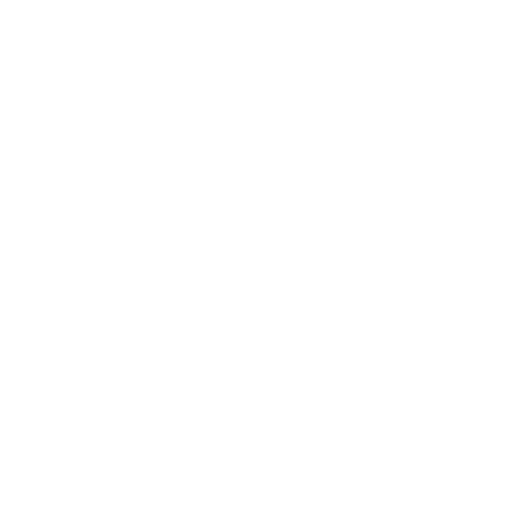
t = 0.00 s
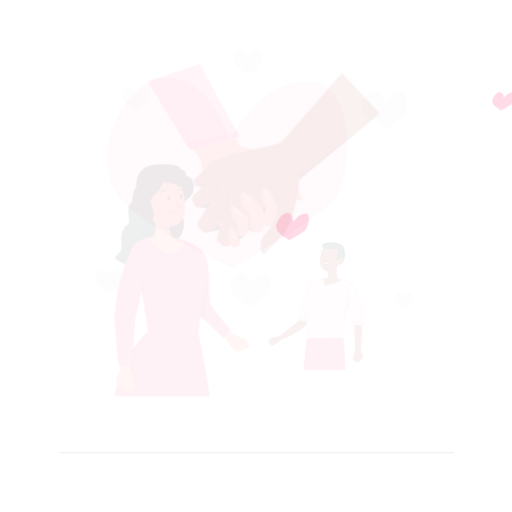
t = 0.15 s
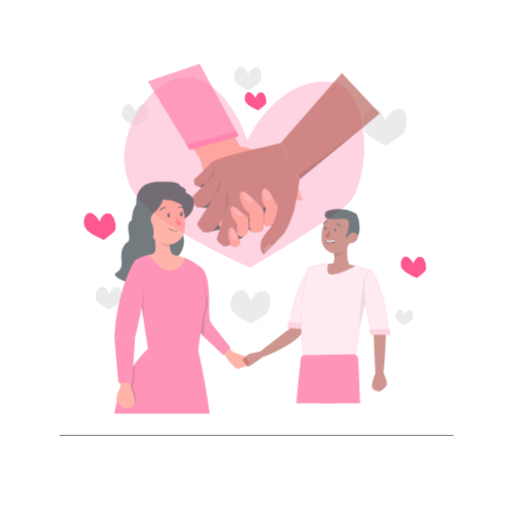
t = 0.45 s
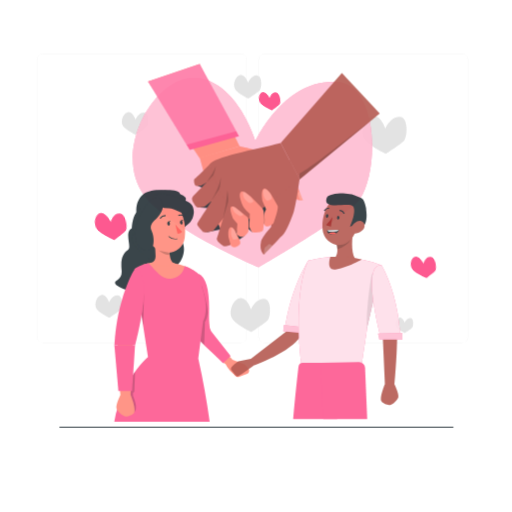
t = 0.60 s
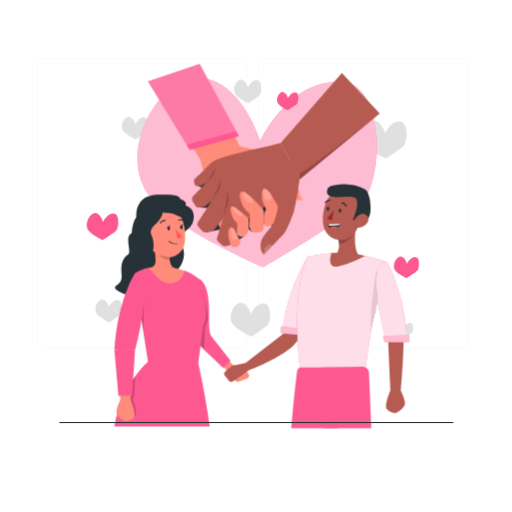
t = 0.80 s
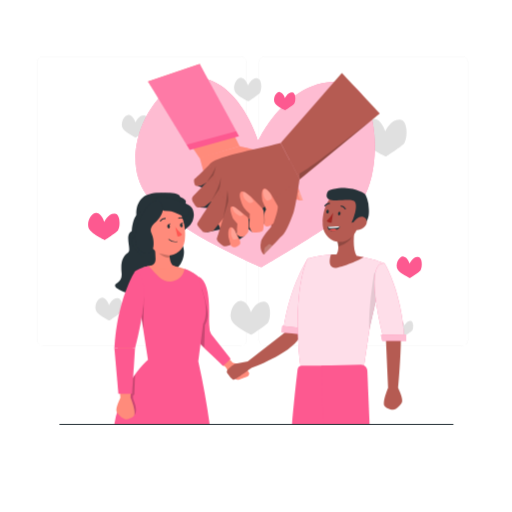
t = 1.00 s

The animated SVG that drew these frames (rendered in a browser with its animation timeline set to each time). Animation: 6 CSS @keyframes rules; one cycle of 1.00 s.


<svg class="animated" id="freepik_stories-holding-hands" xmlns="http://www.w3.org/2000/svg" viewBox="0 0 500 500" version="1.1" xmlns:xlink="http://www.w3.org/1999/xlink" xmlns:svgjs="http://svgjs.com/svgjs"><style>svg#freepik_stories-holding-hands:not(.animated) .animable {opacity: 0;}svg#freepik_stories-holding-hands.animated #freepik--background-complete--inject-24 {animation: 1s 1 forwards cubic-bezier(.36,-0.01,.5,1.38) slideDown;animation-delay: 0s;}svg#freepik_stories-holding-hands.animated #freepik--heart-2--inject-24 {animation: 1s 1 forwards cubic-bezier(.36,-0.01,.5,1.38) slideLeft;animation-delay: 0s;}svg#freepik_stories-holding-hands.animated #freepik--hearts-1--inject-24 {animation: 1s 1 forwards cubic-bezier(.36,-0.01,.5,1.38) lightSpeedRight;animation-delay: 0s;}svg#freepik_stories-holding-hands.animated #freepik--Hands--inject-24 {animation: 1s 1 forwards cubic-bezier(.36,-0.01,.5,1.38) fadeIn;animation-delay: 0s;}svg#freepik_stories-holding-hands.animated #freepik--character-1--inject-24 {animation: 1s 1 forwards cubic-bezier(.36,-0.01,.5,1.38) slideDown;animation-delay: 0s;}svg#freepik_stories-holding-hands.animated #freepik--character-2--inject-24 {animation: 1s 1 forwards cubic-bezier(.36,-0.01,.5,1.38) zoomIn;animation-delay: 0s;}svg#freepik_stories-holding-hands.animated #freepik--Table--inject-24 {animation: 1s 1 forwards cubic-bezier(.36,-0.01,.5,1.38) slideUp;animation-delay: 0s;}            @keyframes slideDown {                0% {                    opacity: 0;                    transform: translateY(-30px);                }                100% {                    opacity: 1;                    transform: translateY(0);                }            }                    @keyframes slideLeft {                0% {                    opacity: 0;                    transform: translateX(-30px);                }                100% {                    opacity: 1;                    transform: translateX(0);                }            }                    @keyframes lightSpeedRight {              from {                transform: translate3d(50%, 0, 0) skewX(-20deg);                opacity: 0;              }              60% {                transform: skewX(10deg);                opacity: 1;              }              80% {                transform: skewX(-2deg);              }              to {                opacity: 1;                transform: translate3d(0, 0, 0);              }            }                    @keyframes fadeIn {                0% {                    opacity: 0;                }                100% {                    opacity: 1;                }            }                    @keyframes zoomIn {                0% {                    opacity: 0;                    transform: scale(0.5);                }                100% {                    opacity: 1;                    transform: scale(1);                }            }                    @keyframes slideUp {                0% {                    opacity: 0;                    transform: translateY(30px);                }                100% {                    opacity: 1;                    transform: inherit;                }            }        </style><g id="freepik--background-complete--inject-24" style="transform-origin: 246.71px 196.4px 0px;" class="animable"><path d="M235.11,337.8H42a5.71,5.71,0,0,1-5.7-5.71V60.66A5.71,5.71,0,0,1,42,55h193.1a5.71,5.71,0,0,1,5.71,5.71V332.09A5.71,5.71,0,0,1,235.11,337.8ZM42,55.2a5.46,5.46,0,0,0-5.45,5.46V332.09A5.46,5.46,0,0,0,42,337.55h193.1a5.47,5.47,0,0,0,5.46-5.46V60.66a5.47,5.47,0,0,0-5.46-5.46Z" style="fill: rgb(235, 235, 235); transform-origin: 138.555px 196.4px 0px;" id="elnqqmoniu71p" class="animable"></path><path d="M451.41,337.8H258.31a5.72,5.72,0,0,1-5.71-5.71V60.66A5.72,5.72,0,0,1,258.31,55h193.1a5.71,5.71,0,0,1,5.71,5.71V332.09A5.71,5.71,0,0,1,451.41,337.8ZM258.31,55.2a5.47,5.47,0,0,0-5.46,5.46V332.09a5.47,5.47,0,0,0,5.46,5.46h193.1a5.47,5.47,0,0,0,5.46-5.46V60.66a5.47,5.47,0,0,0-5.46-5.46Z" style="fill: rgb(235, 235, 235); transform-origin: 354.86px 196.4px 0px;" id="el56jc5yjga1t" class="animable"></path><path d="M245,304.93s4.56-10.83,12.85-10.38c6.92,0,7.15,15.46,3.94,20.54-1.66,2.62-16.29,11.92-16.29,11.92s-14.51-6.68-18.45-12.64c-5.2-7.84,1.92-21.32,8.55-20.51S245,304.93,245,304.93Z" style="fill: rgb(224, 224, 224); transform-origin: 244.521px 310.418px 0px;" id="elsgpvlavl2o" class="animable"></path><path d="M106.41,298.14s3-7.26,8.62-7c4.64,0,4.79,10.37,2.64,13.78-1.11,1.75-10.93,8-10.93,8s-9.73-4.48-12.37-8.47c-3.49-5.27,1.29-14.3,5.73-13.76S106.41,298.14,106.41,298.14Z" style="fill: rgb(224, 224, 224); transform-origin: 106.087px 301.793px 0px;" id="el4hmcvqw11sb" class="animable"></path><path d="M132.21,119.61s3-7.26,8.61-7c4.64,0,4.8,10.36,2.64,13.77-1.1,1.76-10.92,8-10.92,8s-9.73-4.48-12.37-8.47c-3.49-5.26,1.28-14.3,5.73-13.76S132.21,119.61,132.21,119.61Z" style="fill: rgb(224, 224, 224); transform-origin: 131.883px 123.253px 0px;" id="eloaa2s9klmc" class="animable"></path><path d="M376.14,128.3s5.08-12.05,14.31-11.56c7.71,0,8,17.22,4.39,22.88-1.84,2.92-18.14,13.27-18.14,13.27s-16.16-7.44-20.55-14.07c-5.79-8.74,2.14-23.74,9.52-22.85S376.14,128.3,376.14,128.3Z" style="fill: rgb(224, 224, 224); transform-origin: 375.615px 134.411px 0px;" id="el8jwehwt06x6" class="animable"></path><path d="M242.19,83.54s3.15-7.48,8.88-7.17c4.78,0,4.94,10.68,2.72,14.19-1.14,1.81-11.26,8.24-11.26,8.24s-10-4.62-12.74-8.73c-3.6-5.42,1.32-14.73,5.9-14.18S242.19,83.54,242.19,83.54Z" style="fill: rgb(224, 224, 224); transform-origin: 241.858px 87.3333px 0px;" id="elxjrggwhc94f" class="animable"></path><path d="M395,317.9s2.06-4.91,5.82-4.71c3.14,0,3.25,7,1.79,9.31-.75,1.19-7.39,5.41-7.39,5.41s-6.58-3-8.36-5.73c-2.36-3.56.87-9.67,3.87-9.3S395,317.9,395,317.9Z" style="fill: rgb(224, 224, 224); transform-origin: 394.781px 320.387px 0px;" id="elnz9pywu1cr" class="animable"></path></g><g id="freepik--heart-2--inject-24" style="transform-origin: 249.249px 168.437px 0px;" class="animable"><path d="M252.13,137.81s27.65-60.38,78-57.9c42-.07,43.37,86.25,23.89,114.6-10,14.62-98.85,66.5-98.85,66.5s-88-37.28-111.92-70.48c-31.55-43.8,11.62-119,51.84-114.47C235.1,80.54,252.13,137.81,252.13,137.81Z" style="fill: #FD5990; transform-origin: 249.249px 168.437px 0px;" id="elhb18pmnpw6w" class="animable"></path><g id="elbyngc191l3k"><path d="M252.13,137.81s27.65-60.38,78-57.9c42-.07,43.37,86.25,23.89,114.6-10,14.62-98.85,66.5-98.85,66.5s-88-37.28-111.92-70.48c-31.55-43.8,11.62-119,51.84-114.47C235.1,80.54,252.13,137.81,252.13,137.81Z" style="fill: rgb(255, 255, 255); opacity: 0.6; transform-origin: 249.249px 168.437px 0px;" class="animable" id="elta0hg588gqr"></path></g></g><g id="freepik--hearts-1--inject-24" style="transform-origin: 249.021px 180.716px 0px;" class="animable"><path d="M400,257.51s2.91-6.9,8.2-6.61c4.41,0,4.55,9.85,2.51,13.09-1.06,1.67-10.39,7.6-10.39,7.6s-9.25-4.26-11.76-8c-3.31-5,1.22-13.6,5.45-13.08S400,257.51,400,257.51Z" style="fill: #FD5990; transform-origin: 399.699px 261.039px 0px;" id="elvcnwoojfiv" class="animable"></path><path d="M278.33,95.84s2.46-5.85,6.94-5.61c3.74,0,3.86,8.35,2.13,11.09-.9,1.42-8.8,6.44-8.8,6.44s-7.83-3.61-10-6.82c-2.81-4.24,1-11.51,4.61-11.08S278.33,95.84,278.33,95.84Z" style="fill: #FD5990; transform-origin: 278.051px 98.8009px 0px;" id="elcpbod6jhja4" class="animable"></path><path d="M101.82,216.81s3.63-8.63,10.25-8.28c5.51,0,5.7,12.33,3.14,16.38-1.32,2.09-13,9.51-13,9.51s-11.57-5.33-14.72-10.08c-4.14-6.26,1.53-17,6.82-16.36S101.82,216.81,101.82,216.81Z" style="fill: #FD5990; transform-origin: 101.431px 221.186px 0px;" id="el2osi6f4n2v9" class="animable"></path></g><g id="freepik--Hands--inject-24" style="transform-origin: 257.665px 155.575px 0px;" class="animable"><path d="M234,142.9s21.12,4.33,29.64,8.38S289,177.87,289,177.87l6.82,17.92c-10.24-.2-13.08-4.22-16.36-11.61s-24.57-10.07-24.57-10.07l-28,8.39-10.74-31.22Z" style="fill: rgb(255, 139, 123); transform-origin: 255.985px 169.345px 0px;" id="elbrdg49z8xpe" class="animable"></path><g id="elep0dgqplor"><path d="M291.05,188.47c-.59.36,1,4,1.45,5.59s3.35,1.73,3.35,1.73L292.5,187A7.74,7.74,0,0,1,291.05,188.47Z" style="fill: rgb(255, 255, 255); opacity: 0.2; transform-origin: 293.385px 191.395px 0px;" class="animable" id="eljed57hbeao8"></path></g><polygon points="262.53 214.87 246.02 226.46 239.6 221.19 238.8 230.49 229.27 236.91 220.12 201.58 260.42 192.13 262.53 214.87" style="fill: rgb(38, 50, 56); transform-origin: 241.325px 214.52px 0px;" id="elwgx69v55re" class="animable"></polygon><polygon points="201.51 184.81 193.19 181.6 192.6 175.94 205.11 164.57 223.16 222.51 202.22 226.86 196.05 222.1 208.74 203.5 195.18 202.57 193.71 194.06 201.51 184.81" style="fill: rgb(38, 50, 56); transform-origin: 207.88px 195.715px 0px;" id="elgewk5x6ukjf" class="animable"></polygon><polygon points="233.95 142.9 194.95 153.78 210.55 211.69 216.19 226.14 263.59 192.66 233.95 142.9" style="fill: rgb(255, 139, 123); transform-origin: 229.27px 184.52px 0px;" id="elfvsjcnwhwkc" class="animable"></polygon><polygon points="233.95 142.9 194.95 154.55 144.5 79.59 194.94 62.54 233.95 142.9" style="fill: rgb(255, 139, 123); transform-origin: 189.225px 108.545px 0px;" id="el033gniqf334a" class="animable"></polygon><path d="M254.92,174.11l12.44,26.61-2.71,21s-8.77,9.75-9.82,14.55c-1.93,8.77,2.89,12.33,2.89,12.33s16.47-17.34,19.07-19.94,8-15.27,10.22-22.47,5.49-30.93,5.49-30.93l-9.37-18.73Z" style="fill: rgb(181, 91, 82); transform-origin: 273.437px 202.565px 0px;" id="eltwj0vnvgjt" class="animable"></path><g id="elh62ctqqilo8"><path d="M258.92,241.51c-1.2,1-1.2,7.1-1.2,7.1l8.25-8.67s-2.74-2.1-3.44-1.51S260.11,240.48,258.92,241.51Z" style="fill: rgb(255, 255, 255); opacity: 0.2; transform-origin: 261.845px 243.468px 0px;" class="animable" id="elu20qlinvfjm"></path></g><polygon points="185.26 146.51 144.5 79.59 194.94 62.54 233.38 133.07 185.26 146.51" style="fill: #FD5990; transform-origin: 188.94px 104.525px 0px;" id="el7pl6cmvomli" class="animable"></polygon><g id="elnuaxa6g0ab"><polygon points="181.97 141.43 144.5 79.59 194.94 62.54 230.82 128.2 181.97 141.43" style="fill: rgb(255, 255, 255); opacity: 0.2; transform-origin: 187.66px 101.985px 0px;" class="animable" id="elqowpdwdg43"></polygon></g><path d="M274.1,139.52c-26.57,6.94-64.84,13.26-69.76,21.33l9.83,38.41,18.25,22.84,60.08-46.83Z" style="fill: rgb(181, 91, 82); transform-origin: 248.42px 180.81px 0px;" id="elf6lxgku0enr" class="animable"></path><path d="M220.53,204.46s-8,26.37-8.8,28.41,4.19,5.85,6.29,7.24,7.22-1,7.22-1l9.45-21.4Z" style="fill: rgb(181, 91, 82); transform-origin: 223.167px 222.502px 0px;" id="ele809gjmh16d" class="animable"></path><path d="M214,184.81s-20.56,31.79-21.35,33.53,3.41,5.55,5.19,7.8,10.43-.73,10.43-.73L225,204.48Z" style="fill: rgb(181, 91, 82); transform-origin: 208.776px 205.895px 0px;" id="eljqiod88595" class="animable"></path><path d="M208.24,171.4s-17.58,18-20.09,20.73,2.37,8.19,3.41,9.78,8,0,8,0l16-12.81Z" style="fill: rgb(181, 91, 82); transform-origin: 201.5px 187.008px 0px;" id="elaw2fk8slt4b" class="animable"></path><path d="M204.34,160.85s-12,12.38-14.45,13.84c-.95.58-.23,4.92.71,6.12s5.64.67,5.64.67l13.47-8Z" style="fill: rgb(181, 91, 82); transform-origin: 199.576px 171.223px 0px;" id="ellky9pv5kb7t" class="animable"></path><g id="elhzs0f4iz81n"><path d="M208.24,171.4l-6.79,7c4.34-6.22,8.09-12.09,9.3-16.4A34.1,34.1,0,0,1,208.24,171.4Z" style="opacity: 0.2; transform-origin: 206.1px 170.2px 0px;" class="animable" id="eljfrc1qbx1ss"></path></g><g id="elrjt0p722s"><path d="M214,184.81l-8,12c4.56-8,8.29-15.9,9.64-23.28C215.38,178,215.13,182.37,214,184.81Z" style="opacity: 0.2; transform-origin: 210.82px 185.17px 0px;" class="animable" id="elslvksy42oz"></path></g><g id="elzf5xxw1944j"><path d="M222.08,199.33l-4.28,14.11A167.79,167.79,0,0,0,222.08,186C222.81,191.29,223.48,196.56,222.08,199.33Z" style="opacity: 0.2; transform-origin: 220.349px 199.72px 0px;" class="animable" id="elg0l741qj89k"></path></g><polygon points="274.1 139.52 333.83 71.31 370.83 110.81 292.5 175.27 274.1 139.52" style="fill: rgb(181, 91, 82); transform-origin: 322.465px 123.29px 0px;" id="elgmlqtwwv4b" class="animable"></polygon><g id="elk4qkhkd4nxq"><path d="M292.5,169.34v5.93l73.59-60.56C336.87,137.34,302.88,164.46,292.5,169.34Z" style="opacity: 0.2; transform-origin: 329.295px 144.99px 0px;" class="animable" id="elmmgux8wriva"></path></g><path d="M260.27,221.12c3,.61,6.79-3.07,6.79-3.07s5.42-14.7,4-17.25l-4.43-7.73s-5.42-9.94-8.92-8.8-1.45,12.1-1.45,12.1l3.62,8.09c-1.56,1.32-2.13,6.44-2.66,11.71C257.18,216.17,257.27,220.51,260.27,221.12Z" style="fill: rgb(255, 139, 123); transform-origin: 263.48px 202.684px 0px;" id="elxooc13mbzl" class="animable"></path><g id="elx0jn20o0bj"><path d="M258.44,184.62c-3.69,1.42,0,9.06,0,9.06s2,3,3.16,2.42,2.24-1.06,3.27-1.62,0-4.13,0-4.13S261,183.63,258.44,184.62Z" style="fill: rgb(255, 255, 255); opacity: 0.2; transform-origin: 261.064px 190.347px 0px;" class="animable" id="elpc9yl70q3q"></path></g><g id="el4zefz5ts317"><path d="M258.17,219.63,256.8,216l1.13-6A20.62,20.62,0,0,1,258.17,219.63Z" style="opacity: 0.2; transform-origin: 257.713px 214.815px 0px;" class="animable" id="el3lnwxfwysbl"></path></g><path d="M247.5,227.15c2.12,0,8.7.15,9.45-2.45s2.08-18.36-.7-21.18l-11.16-11.36s-6.83-6.69-9.55-4.93-1.06,7.11.85,12.17,7.52,9.26,7.52,9.26l-.4,12.81S245.38,227.15,247.5,227.15Z" style="fill: rgb(255, 139, 123); transform-origin: 246.022px 207.043px 0px;" id="eluwhv2n2sfwl" class="animable"></path><g id="elfkabx28yqz"><path d="M237.58,187.34c-1,1.08-.09,4.83.86,6.35s4.5,4.66,5.41,4.66,4.18-1.45,3.62-2.17a40.05,40.05,0,0,0-3.4-4.55C242.93,190.56,238.59,186.25,237.58,187.34Z" style="fill: rgb(255, 255, 255); opacity: 0.2; transform-origin: 242.34px 192.757px 0px;" class="animable" id="elucaz1zw9gek"></path></g><path d="M225.24,239.16s1.42,2.35,3.41,2.35,6-2.46,6-4A11.77,11.77,0,0,0,234,234l-4.16-7.81s-2.31-5.92-5.14-4-1.44,10.05-1.44,10.05Z" style="fill: rgb(255, 139, 123); transform-origin: 228.784px 231.658px 0px;" id="el3jiz75pwndj" class="animable"></path><g id="el2pjg8xk1rvo"><path d="M226.6,222.51c-1,.38-1,3.69-1,5.72s1.88,5.28,2.24,5.72,4.52-.47,4.27-1.23l-1.92-5.86S227.61,222.13,226.6,222.51Z" style="fill: rgb(255, 255, 255); opacity: 0.2; transform-origin: 228.86px 228.277px 0px;" class="animable" id="elpzoy2hcwxg"></path></g><path d="M237.26,231.17c3.31-.88,5.23-5,5.23-5S244,214,241.49,212l-9.82-7.9s-3.48-3.51-5.94-2.24,1.88,11.71,1.88,11.71l4.19,4.91-.8,9.92S234,232.06,237.26,231.17Z" style="fill: rgb(255, 139, 123); transform-origin: 233.958px 216.446px 0px;" id="el6gprtbf60mt" class="animable"></path><g id="eli02x9q52ggj"><path d="M227.36,201.62c-1.63.24.5,4,1.42,5.43S234,210.9,234,210.9c2.25.23,3.48-.74,3.48-1.45s-4.82-4.6-4.82-4.6S229,201.38,227.36,201.62Z" style="fill: rgb(255, 255, 255); opacity: 0.2; transform-origin: 232.122px 206.271px 0px;" class="animable" id="elvhii7vxsus"></path></g></g><g id="freepik--character-1--inject-24" style="transform-origin: 177.449px 301.354px 0px;" class="animable"><path d="M168.77,219.24s8.08-6.63,5.44-14.17c0,0,8.8-4.29,7.07-9.14s-33.11-13.68-43.44-1.6.81,26.89-8.35,30.78-.12,18.61-4.65,21.68-7.31,8.22-6.11,19.57-9.27,9.49-5.67,14.05,39,15.86,45.58,9.77-.19-16,1.65-22.37,5.6-15.21,1.48-22.19S171.77,232.3,168.77,219.24Z" style="fill: rgb(38, 50, 56); transform-origin: 146.904px 240.095px 0px;" id="el2q0h04wer3k" class="animable"></path><path d="M193.76,269.93s10.41,8.78,10.06,37.32c-.22,17.85,2.19,21.22,5.41,25.88,5.28,7.63,17.89,20.89,17.89,20.89l11.37,4.28c1.37.4,4.8,5.61,4.8,5.61a3.87,3.87,0,0,1-2.49,4l-7.19,2.71a3.86,3.86,0,0,1-4.55-1.43c-1.72-2.53-5.09-3.74-8.67-10.73,0,0-24-20.23-27.56-26.94C189.32,325,188.08,287,188.08,287Z" style="fill: rgb(255, 139, 123); transform-origin: 215.694px 320.4px 0px;" id="elbbnt9a6asz" class="animable"></path><path d="M193.76,269.93c7.22,3,10.56,14.56,10.44,34.55-.13,9.6-.6,18.39,2.36,22.21l18.65,23.65-7.4,7.06c-12.12-12.49-25.45-22.89-29.42-30.71Z" style="fill: #FD5990; transform-origin: 206.8px 313.665px 0px;" id="eler6k04b296k" class="animable"></path><g id="el8jf3zcujrf"><path d="M199.36,339.37l.74-22.14s2-2.25,2.79-8.78S196.7,281,196.7,281l-.87,55.13Z" style="opacity: 0.2; transform-origin: 199.391px 310.185px 0px;" class="animable" id="elplz1b212e6"></path></g><path d="M136.72,206.88c-6.24,3.81-7.59,12.56-8,17.8s4.8,0,.64,9,22.85,29.34,35.32,31.23c9.32,1.41,18.5-14.47,13.63-25.68s4.05-16.25,7.55-19.79,6.88-16.51-3.92-20.52-.53-8.79-13.72-10.36S128.72,192.07,136.72,206.88Z" style="fill: rgb(38, 50, 56); transform-origin: 158.981px 226.642px 0px;" id="elimygaqk2yu" class="animable"></path><path d="M189.88,267.25c-4.83-3.11-14.17-7.68-28.31-8.48-10-.57-17.25.84-22.14,2.51l9.62,66.93h40.83Z" style="fill: rgb(255, 139, 123); transform-origin: 164.655px 293.426px 0px;" id="el6yi8x0slo19" class="animable"></path><path d="M146.92,259.44s5-.19,5-6.41a127.94,127.94,0,0,0-1.07-13.78l14.94,1.32s-2,18.36,4.83,19.29C170.61,259.86,162.92,267.19,146.92,259.44Z" style="fill: rgb(255, 139, 123); transform-origin: 158.77px 251.123px 0px;" id="el44rg4xydwvv" class="animable"></path><path d="M141.27,219.2c2,13.39,2.54,19.1,9.92,25.41,11.12,9.51,27.11,4.15,29.18-9.55,1.85-12.34-1.7-32.14-15.33-36.37a18.44,18.44,0,0,0-23.77,20.51Z" style="fill: rgb(255, 139, 123); transform-origin: 160.93px 223.621px 0px;" id="elp59t0a1khdc" class="animable"></path><path d="M139,230.12a9.84,9.84,0,0,0,5.26,5.42c3.19,1.35,5.23-1.39,4.71-4.64-.46-2.91-2.68-7.13-6.07-7.11a4.46,4.46,0,0,0-4.3,4.62A4.6,4.6,0,0,0,139,230.12Z" style="fill: rgb(255, 181, 115); transform-origin: 143.824px 229.841px 0px;" id="elzz103ybpufo" class="animable"></path><path d="M150.24,193.74c-2.76,3.75,2.24,11.78,14.52,12.4,9.25.47,19.71,11.6,19.94.82C185,197.16,162.37,190,150.24,193.74Z" style="fill: rgb(38, 50, 56); transform-origin: 167.102px 202.189px 0px;" id="elkp2i2dvolkb" class="animable"></path><path d="M156.6,197.4c5.84,5.56.63,14-2.87,17.66s-8.63,6.9-5.61,13.22,3.74,22.88-7.62,18.75-8.7-23.52-4.33-32.14S149.65,190.79,156.6,197.4Z" style="fill: rgb(38, 50, 56); transform-origin: 145.825px 221.742px 0px;" id="elqfkwf2iyp9" class="animable"></path><path d="M171.18,221.67a35.74,35.74,0,0,0,6.66,7.23,5.77,5.77,0,0,1-4.44,2Z" style="fill: rgb(255, 86, 82); transform-origin: 174.51px 226.285px 0px;" id="el8c6purbh74r" class="animable"></path><path d="M156.52,216.21a.6.6,0,0,1-.26-.11.54.54,0,0,1-.11-.75h0a6.31,6.31,0,0,1,5.17-2.6.57.57,0,0,1,.49.58.54.54,0,0,1-.56.5A5.25,5.25,0,0,0,157,216,.53.53,0,0,1,156.52,216.21Z" style="fill: rgb(38, 50, 56); transform-origin: 158.928px 214.481px 0px;" id="el4y6mqrv0l55" class="animable"></path><path d="M179.75,214.39a.64.64,0,0,1-.26-.1,5.23,5.23,0,0,0-4.68-.83.54.54,0,0,1-.7-.29h0a.55.55,0,0,1,.32-.7,6.34,6.34,0,0,1,5.71.95.54.54,0,0,1-.38,1Z" style="fill: rgb(38, 50, 56); transform-origin: 177.249px 213.302px 0px;" id="el7r6xklyd4h6" class="animable"></path><path d="M163.35,221.16c.09,1.09.75,1.92,1.47,1.87s1.22-1,1.11-2.1-.75-1.92-1.46-1.87S163.26,220.06,163.35,221.16Z" style="fill: rgb(38, 50, 56); transform-origin: 164.642px 221.045px 0px;" id="eln406qvpo86" class="animable"></path><path d="M175.73,220.1c.09,1.08.75,1.92,1.46,1.86s1.22-1,1.13-2.09-.75-1.93-1.46-1.87S175.63,219,175.73,220.1Z" style="fill: rgb(38, 50, 56); transform-origin: 177.024px 219.98px 0px;" id="eltrt74plxfk" class="animable"></path><path d="M176.55,218.09l2.56-1S177.93,219.27,176.55,218.09Z" style="fill: rgb(38, 50, 56); transform-origin: 177.83px 217.765px 0px;" id="elrts6gjthwza" class="animable"></path><path d="M164.17,219.15l2.56-1S165.55,220.34,164.17,219.15Z" style="fill: rgb(38, 50, 56); transform-origin: 165.45px 218.827px 0px;" id="elwg2hh4be2z" class="animable"></path><path d="M171,236.43a10.76,10.76,0,0,0,1.88-.16.34.34,0,0,0,.28-.38h0a.32.32,0,0,0-.37-.27,9,9,0,0,1-7.78-2.18.33.33,0,0,0-.49.45A9.32,9.32,0,0,0,171,236.43Z" style="fill: rgb(38, 50, 56); transform-origin: 168.798px 234.881px 0px;" id="elqsap4fa1177" class="animable"></path><path d="M193.61,352.77l4.72-36.47s6.75-10-1-32.85l-3.58-13.27s-4.46-4.3-13.53-7.65c-1.67,12.33-16.86,16.3-25.14,7.74-8.79-9.09-5.85-6.34-10.23-10.47-9.6,2-13.67,5.73-13.67,5.73l13.32,85.72s-25.15,20.84-32.91,63.21h93.16C202,394.86,198.3,373.45,193.61,352.77Z" style="fill: #FD5990; transform-origin: 158.17px 337.13px 0px;" id="elyx7y4r8sbim" class="animable"></path><g id="eldtlbidx3sob"><path d="M165.82,251.74c-4.28,0-7.67-1.94-10.78-4.51l10.41,2.25Z" style="opacity: 0.2; transform-origin: 160.43px 249.485px 0px;" class="animable" id="elqnlmtg6bugj"></path></g><g id="elbqsu3yip89s"><polygon points="139.87 321.29 140.61 289.54 138.2 310.52 139.87 321.29" style="opacity: 0.2; transform-origin: 139.405px 305.415px 0px;" class="animable" id="elbpwr4zhgemi"></polygon></g><g id="el5d1ecwiafh"><path d="M131.88,366.1l-.72,19.14-1.28,1.05v2.8c2.64,6.62,4.39,12.77,1.19,16.39l-9.28-22.6A77,77,0,0,1,131.88,366.1Z" style="opacity: 0.2; transform-origin: 127.293px 385.79px 0px;" class="animable" id="elba9utbkbhlu"></path></g><path d="M134.25,315.61l-4.15,13.24-2.65,59.25s5.61,13.41,3.62,17.38c-1.07,2.14-6.32,4.41-8.68,4-2.92-.46-7.89-5.18-8.67-8-.92-3.33,3.9-13.28,3.9-13.28s-4.46-48.44-1.89-62.66c.63-3.51,3.23-13.88,3.23-13.88Z" style="fill: rgb(255, 139, 123); transform-origin: 123.927px 360.594px 0px;" id="elzoc3tg4wg7" class="animable"></path><path d="M130.84,266.56s-16.71,27-19.15,73.35h20.19S152.43,263.55,130.84,266.56Z" style="fill: #FD5990; transform-origin: 126.201px 303.192px 0px;" id="elwkslkxgxa6h" class="animable"></path><g id="elrulcjio1w1"><path d="M130.84,266.56s-16.71,27-19.15,73.35h20.19S152.43,263.55,130.84,266.56Z" style="fill: rgb(255, 255, 255); opacity: 0; transform-origin: 126.201px 303.192px 0px;" class="animable" id="elds9hstxsnn"></path></g><polygon points="115.6 384.54 128.94 384.54 131.88 339.91 111.69 339.91 115.6 384.54" style="fill: #FD5990; transform-origin: 121.785px 362.225px 0px;" id="elzo6gcuvnv4r" class="animable"></polygon></g><g id="freepik--character-2--inject-24" style="transform-origin: 309.162px 299px 0px;" class="animable"><path d="M281.54,310.68,278,324.84l-36.07,28-12.8,2.63s-9.05,6.18-7.47,8.32,4.91,7,6.66,7,16.82-11.25,16.82-11.25,38.23-13.88,47.25-29.79a53.22,53.22,0,0,0,6.18-16.9Z" style="fill: rgb(181, 91, 82); transform-origin: 260.022px 340.735px 0px;" id="el3f0jonhhsng" class="animable"></path><path d="M301.21,251.74S283.15,277.16,276.4,323l21,1.18S320,272.37,301.21,251.74Z" style="fill: #FD5990; transform-origin: 292.538px 287.96px 0px;" id="elezs168fu3ot" class="animable"></path><g id="elm7fy3mvje28"><path d="M301.21,251.74S283.15,277.16,276.4,323l21,1.18S320,272.37,301.21,251.74Z" style="fill: rgb(255, 255, 255); opacity: 0.8; transform-origin: 292.538px 287.96px 0px;" class="animable" id="elt1gwr16on3q"></path></g><polygon points="300.31 320.99 297.66 326.69 275.01 324.65 275.61 318.23 300.31 320.99" style="fill: #FD5990; transform-origin: 287.66px 322.46px 0px;" id="el50k0qeggz14" class="animable"></polygon><g id="eldat5d27dxp4"><polygon points="300.31 320.99 297.66 326.69 275.01 324.65 275.61 318.23 300.31 320.99" style="fill: rgb(255, 255, 255); opacity: 0.6; transform-origin: 287.66px 322.46px 0px;" class="animable" id="elchf4ry607o5"></polygon></g><g id="el0wxjg4meqa8"><path d="M308.44,281.79c-4-14.08-8.34-28.06-6.34-15.86,3.49,21.22-.77,47.84-.77,47.84C304.12,305.55,307.51,293.56,308.44,281.79Z" style="opacity: 0.1; transform-origin: 304.885px 287.515px 0px;" class="animable" id="elbsgdwna708"></path></g><path d="M372.2,306.24l4.15,13.25L379,378.74s-5.61,13.4-3.62,17.37c1.07,2.14,6.32,4.42,8.68,4,2.92-.45,7.89-5.18,8.67-8,.92-3.34-3.9-13.28-3.9-13.28s4.46-48.45,1.89-62.67c-.63-3.5-3.23-13.88-3.23-13.88Z" style="fill: rgb(181, 91, 82); transform-origin: 382.523px 351.22px 0px;" id="elbu9iwur3enj" class="animable"></path><path d="M375.61,257.2l-1.56,6.64L365.38,301l-3.84,16.39c-.21.85-.37,1.7-.5,2.58l-5.54,37-61.91,1.5c-8.88-75.74,6.81-105.86,6.81-105.86C338,241.08,375.61,257.2,375.61,257.2Z" style="fill: #FD5990; transform-origin: 333.239px 303.462px 0px;" id="elx1dh3xfee5" class="animable"></path><g id="el8gwi6xz4gdb"><g style="opacity: 0.8; transform-origin: 333.239px 303.462px 0px;" class="animable" id="el5bzsv29x4l"><path d="M375.61,257.2l-1.56,6.64L365.38,301l-3.84,16.39c-.21.85-.37,1.7-.5,2.58l-5.54,37-61.91,1.5c-8.88-75.74,6.81-105.86,6.81-105.86C338,241.08,375.61,257.2,375.61,257.2Z" style="fill: rgb(255, 255, 255); transform-origin: 333.239px 303.462px 0px;" id="el5858ykd8e8b" class="animable"></path></g></g><g id="elmsykcf9qr4j"><path d="M374.61,258.09l-.56,5.75-13.38,58.62c-1.31-21.68,4.81-55.8,4.81-55.8Z" style="opacity: 0.1; transform-origin: 367.548px 290.275px 0px;" class="animable" id="el9pzv7fgjhuf"></path></g><path d="M375.61,257.19s16.71,27,19.15,73.35h-20.2S354,254.18,375.61,257.19Z" style="fill: #FD5990; transform-origin: 380.243px 293.822px 0px;" id="elae20mhzfd1w" class="animable"></path><g id="el18ovyxexm5b"><path d="M375.61,257.19s16.71,27,19.15,73.35h-20.2S354,254.18,375.61,257.19Z" style="fill: rgb(255, 255, 255); opacity: 0.8; transform-origin: 380.243px 293.822px 0px;" class="animable" id="el12rafmgakduk"></path></g><polygon points="371.95 327.06 373.35 332.98 396.85 332.98 396.85 326.54 371.95 327.06" style="fill: #FD5990; transform-origin: 384.4px 329.76px 0px;" id="elj36yi74kof" class="animable"></polygon><g id="elcs4l4zvgm7t"><polygon points="371.95 327.06 373.35 332.98 396.85 332.98 396.85 326.54 371.95 327.06" style="fill: rgb(255, 255, 255); opacity: 0.6; transform-origin: 384.4px 329.76px 0px;" class="animable" id="elpqgl38n4a6l"></polygon></g><path d="M328.34,248.91c.44,2.94,1.51,6.7,4.07,7.09,3.11.47,11.61-3.56,16-5.81l-.06-.14c-4.22-7.4-2.89-21.6-1.44-29.8l-17.4,15.41C330.77,240.19,331,245.18,328.34,248.91Z" style="fill: rgb(181, 91, 82); transform-origin: 338.375px 238.144px 0px;" id="elw6jt5hcvr5m" class="animable"></path><g id="el8yo3m391kmf"><path d="M339.87,226.57l-10.32,9.06a30.3,30.3,0,0,1,.83,5.1C334.32,240.09,350.52,231.74,339.87,226.57Z" style="isolation: isolate; opacity: 0.2; transform-origin: 336.494px 233.65px 0px;" class="animable" id="elu1e80s7p1yn"></path></g><path d="M352.48,208.08c-2.68,12.29-3.65,19.61-10.9,25-10.91,8.12-25.34,0-26.36-12.79-.92-11.61,3.65-29.7,16.55-32.74a17.13,17.13,0,0,1,20.71,20.54Z" style="fill: rgb(181, 91, 82); transform-origin: 334.017px 211.702px 0px;" id="el0yihpyl65vb" class="animable"></path><path d="M332.52,208.64c-.16,1-.82,1.76-1.48,1.65s-1.07-1-.91-2,.82-1.74,1.48-1.63S332.68,207.64,332.52,208.64Z" style="fill: rgb(38, 50, 56); transform-origin: 331.325px 208.475px 0px;" id="elxvlvurn3kx" class="animable"></path><path d="M321.11,206.87c-.16,1-.82,1.74-1.48,1.63s-1.07-1-.9-2,.81-1.76,1.47-1.65S321.27,205.86,321.11,206.87Z" style="fill: rgb(38, 50, 56); transform-origin: 319.918px 206.675px 0px;" id="elavf3sbmtkb" class="animable"></path><path d="M325.28,207.91a35.68,35.68,0,0,1-6.18,7.87c1.58,1.95,4.69,1.67,4.69,1.67Z" style="fill: rgb(160, 39, 36); transform-origin: 322.19px 212.687px 0px;" id="ela0bofaavci" class="animable"></path><path d="M337.18,204.52a.76.76,0,0,0,.3,0,.63.63,0,0,0,.25-.82,6,6,0,0,0-4.45-3.2.6.6,0,1,0-.1,1.2h0a4.79,4.79,0,0,1,3.49,2.57A.57.57,0,0,0,337.18,204.52Z" style="fill: rgb(38, 50, 56); transform-origin: 335.211px 202.516px 0px;" id="elaagcv6p1fsb" class="animable"></path><path d="M317.39,201.57a.58.58,0,0,0,.51-.26,4.78,4.78,0,0,1,3.72-2.16.6.6,0,0,0,.62-.58.59.59,0,0,0-.58-.61,6,6,0,0,0-4.79,2.68.58.58,0,0,0,.13.81h0A.54.54,0,0,0,317.39,201.57Z" style="fill: rgb(38, 50, 56); transform-origin: 319.5px 199.766px 0px;" id="eleetavkz7sk" class="animable"></path><path d="M347.92,216.34l-4.48,1.12s6.57-14.53,3.26-20.27-32.1,4.7-27.2-9.14c1.64-4.65,17-4.5,17-4.5l8.47.93s9.33,2.83,11.32,4.87,3.48,9.4,3.48,9.4c0,3.76,3.48,15.67-6.83,23.16Z" style="fill: rgb(38, 50, 56); transform-origin: 339.638px 202.73px 0px;" id="elaooluzvplb" class="animable"></path><path d="M356.74,220.6a12.07,12.07,0,0,1-8.17,4.06c-4.19.24-5.41-3.7-3.51-7.19,1.7-3.13,5.94-7.05,9.78-5.67S359.26,217.64,356.74,220.6Z" style="fill: rgb(181, 91, 82); transform-origin: 351.227px 218.093px 0px;" id="elhymjfbgryhw" class="animable"></path><path d="M319.9,221.52s3.25-.58,12.22-.33c-1.18,2.41-3.27,4.34-7.87,4.18S319.9,221.52,319.9,221.52Z" style="fill: rgb(38, 50, 56); transform-origin: 326.009px 223.253px 0px;" id="elf90sevbb2kb" class="animable"></path><path d="M326.5,223.51a9.18,9.18,0,0,0-5.09,1,5.18,5.18,0,0,0,2.84.81,9.11,9.11,0,0,0,5.07-1A5.12,5.12,0,0,0,326.5,223.51Z" style="fill: rgb(255, 86, 82); transform-origin: 325.365px 224.415px 0px;" id="elz9x3k56j4u" class="animable"></path><path d="M320.32,221.46a1.69,1.69,0,0,0,1.33,1.25,52,52,0,0,0,8-.4,2.59,2.59,0,0,0,2.09-1.14A83.45,83.45,0,0,0,320.32,221.46Z" style="fill: rgb(255, 255, 255); transform-origin: 326.03px 221.911px 0px;" id="el9vu7zziq7o" class="animable"></path><path d="M331.34,357H295a4.42,4.42,0,0,0-4.4,3.9c-.95,8.08-3.21,28-5.44,53.55h45.1C332.66,397.66,334.1,377,331.34,357Z" style="fill: #FD5990; transform-origin: 309.003px 385.725px 0px;" id="elyueypdhptac" class="animable"></path><path d="M358.74,362a6.09,6.09,0,0,0-6.08-5.83l-38.82.83s-.36,29.08,2.08,57.45h45Z" style="fill: #FD5990; transform-origin: 337.371px 385.31px 0px;" id="elyquuzz68bok" class="animable"></path><path d="M355.29,251.21s-13-2.75-17.5-2.75H323.23s-5.37,15.1,6.32,12.8S355.29,251.21,355.29,251.21Z" style="fill: rgb(181, 91, 82); transform-origin: 338.644px 254.979px 0px;" id="elfznub34ln5v" class="animable"></path></g><g id="freepik--Table--inject-24" style="transform-origin: 250.4px 414.5px 0px;" class="animable"><path d="M442.4,415H58.4a.5.5,0,1,1,0-1h384a.5.5,0,0,1,0,1Z" style="fill: rgb(38, 50, 56); transform-origin: 250.4px 414.5px 0px;" id="elfl43w60qaz6" class="animable"></path></g><defs>     <filter id="active" height="200%">         <feMorphology in="SourceAlpha" result="DILATED" operator="dilate" radius="2"></feMorphology>                <feFlood flood-color="#32DFEC" flood-opacity="1" result="PINK"></feFlood>        <feComposite in="PINK" in2="DILATED" operator="in" result="OUTLINE"></feComposite>        <feMerge>            <feMergeNode in="OUTLINE"></feMergeNode>            <feMergeNode in="SourceGraphic"></feMergeNode>        </feMerge>    </filter>    <filter id="hover" height="200%">        <feMorphology in="SourceAlpha" result="DILATED" operator="dilate" radius="2"></feMorphology>                <feFlood flood-color="#ff0000" flood-opacity="0.5" result="PINK"></feFlood>        <feComposite in="PINK" in2="DILATED" operator="in" result="OUTLINE"></feComposite>        <feMerge>            <feMergeNode in="OUTLINE"></feMergeNode>            <feMergeNode in="SourceGraphic"></feMergeNode>        </feMerge>            <feColorMatrix type="matrix" values="0   0   0   0   0                0   1   0   0   0                0   0   0   0   0                0   0   0   1   0 "></feColorMatrix>    </filter></defs></svg>
